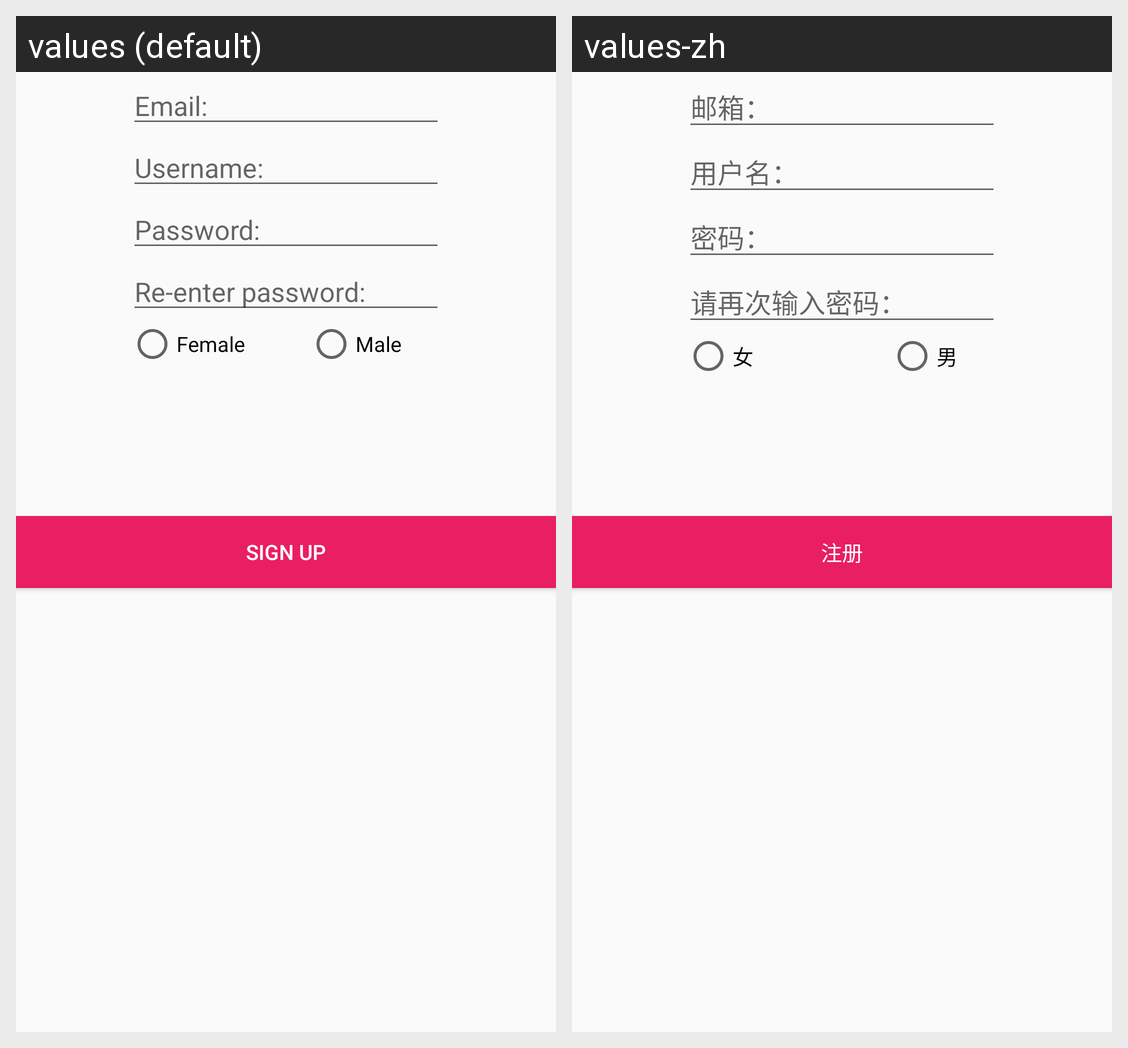

For this localized Android screen grid, give each drawn string resource with its value in every locale shown.
Android screen res/layout/activity_sign_up.xml rendered under 2 locales, left to right: values (default), values-zh. Device: Nexus 5 (rendered at 1080×1920; each locale shown at half size, 540×960, under a caption strip naming it); theme AppTheme.
Strings drawn on this screen, with the default value and each locale's value (text and hints the layout hard-codes, and strings that could not be matched under every locale, appear in the picture but are not listed):

signup_username
  values: Username:
  values-zh: 用户名：

signup_email
  values: Email:
  values-zh: 邮箱：

signup_password2
  values: Re-enter password:
  values-zh: 请再次输入密码：

signup_password
  values: Password:
  values-zh: 密码：

signup
  values: Sign Up
  values-zh: 注册

gender_female
  values: Female
  values-zh: 女

gender_male
  values: Male
  values-zh: 男
